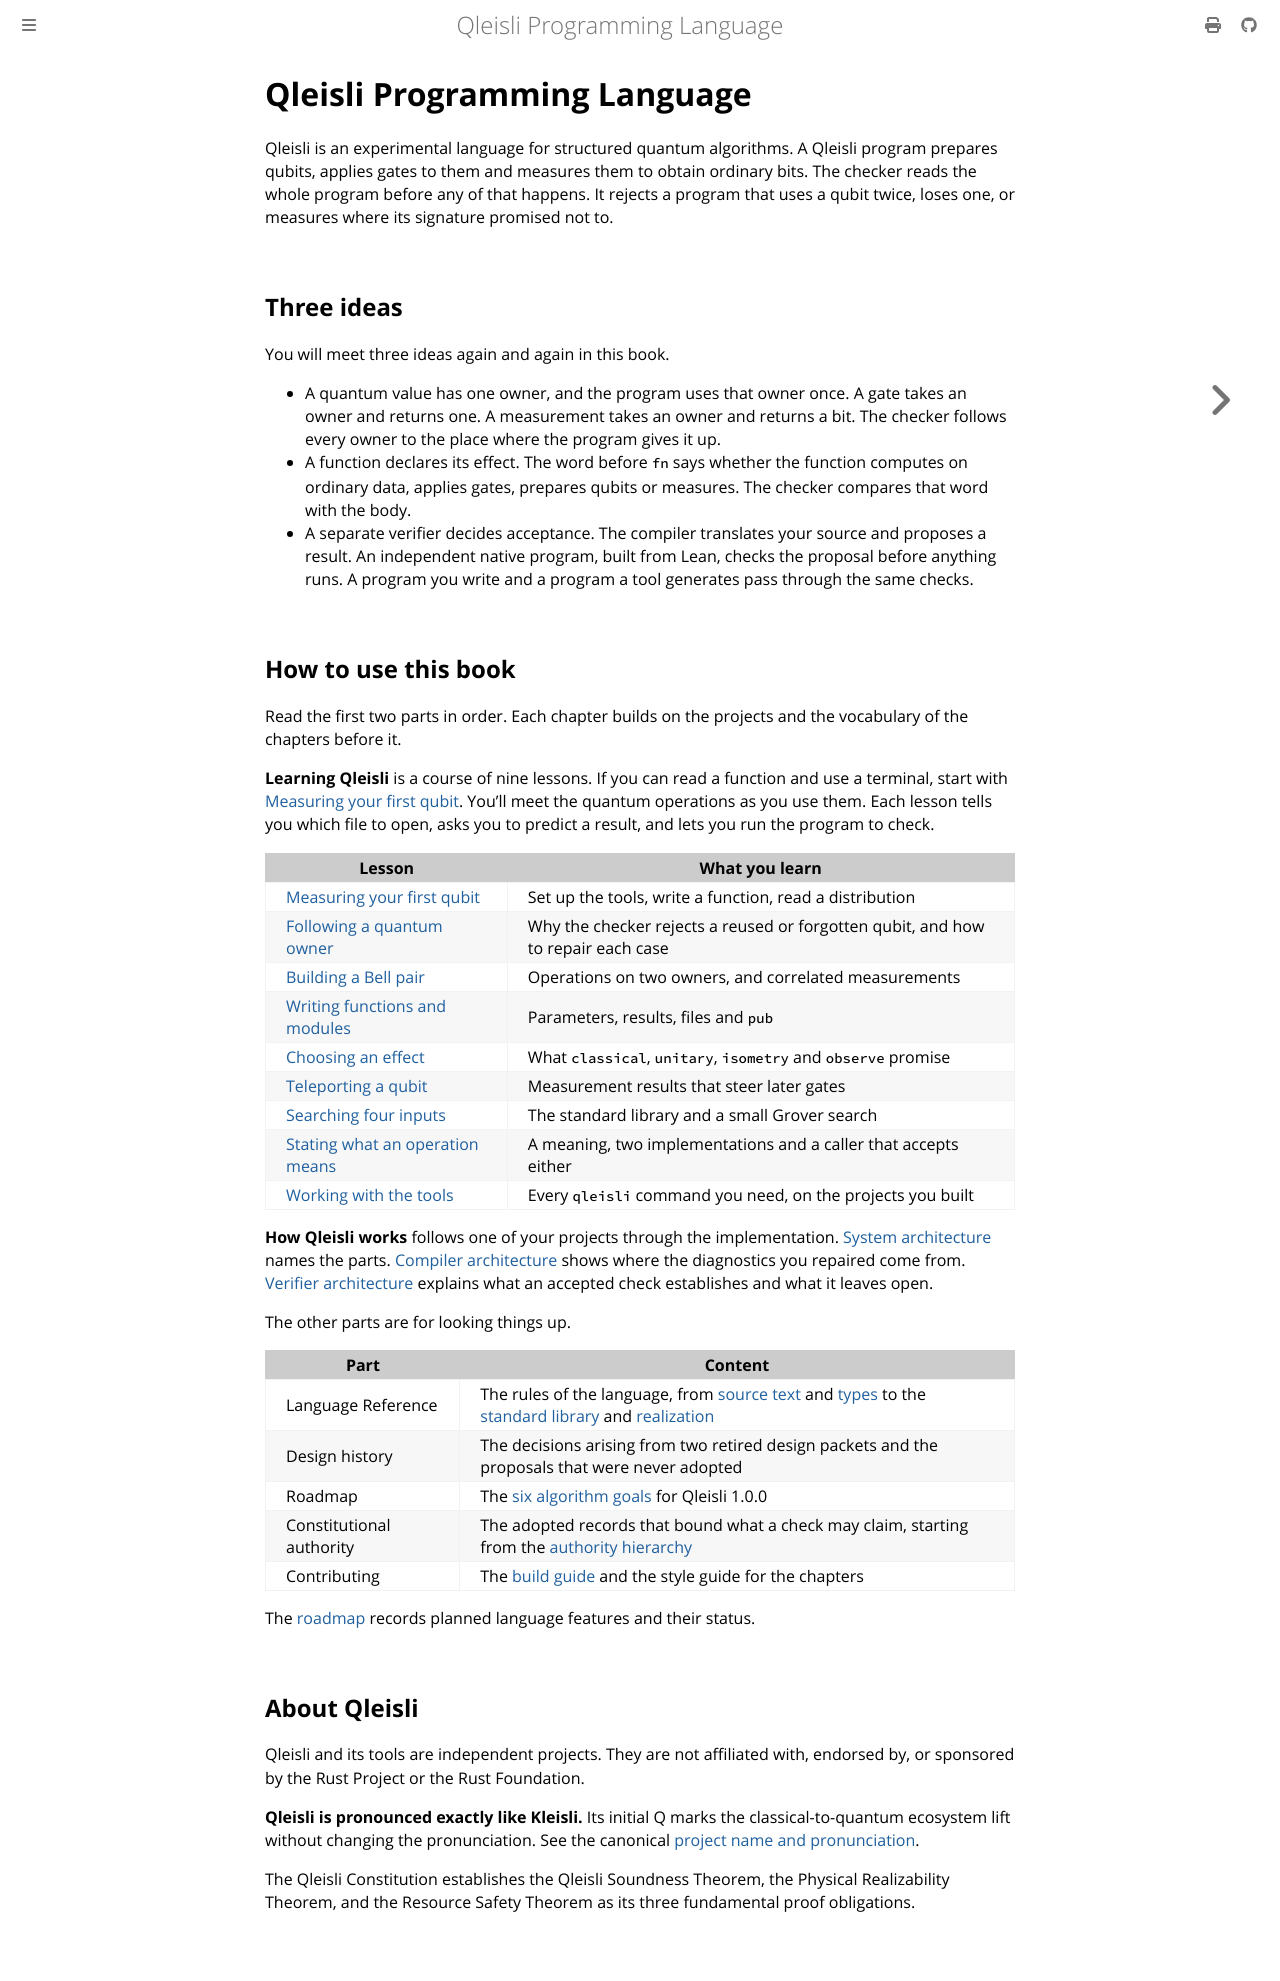

repository: MGYamada/Qleisli · page: introduction.html · generator: mdbook

# Qleisli Programming Language

Qleisli is an experimental language for structured quantum algorithms. A
Qleisli program prepares qubits, applies gates to them and measures them to
obtain ordinary bits. The checker reads the whole program before any of that
happens. It rejects a program that uses a qubit twice, loses one, or measures
where its signature promised not to.

## Three ideas

You will meet three ideas again and again in this book.

- A quantum value has one owner, and the program uses that owner once. A gate
  takes an owner and returns one. A measurement takes an owner and returns a
  bit. The checker follows every owner to the place where the program gives
  it up.
- A function declares its effect. The word before `fn` says whether the
  function computes on ordinary data, applies gates, prepares qubits or
  measures. The checker compares that word with the body.
- A separate verifier decides acceptance. The compiler translates your source
  and proposes a result. An independent native program, built from Lean,
  checks the proposal before anything runs. A program you write and a program
  a tool generates pass through the same checks.

## How to use this book

Read the first two parts in order. Each chapter builds on the projects and
the vocabulary of the chapters before it.

**Learning Qleisli** is a course of nine lessons. If you can read a function
and use a terminal, start with [Measuring your first qubit](learn/first-qubit.md).
You'll meet the quantum operations as you use them. Each lesson tells you
which file to open, asks you to predict a result, and lets you run the
program to check.

| Lesson | What you learn |
| --- | --- |
| [Measuring your first qubit](learn/first-qubit.md) | Set up the tools, write a function, read a distribution |
| [Following a quantum owner](learn/ownership.md) | Why the checker rejects a reused or forgotten qubit, and how to repair each case |
| [Building a Bell pair](learn/bell-pair.md) | Operations on two owners, and correlated measurements |
| [Writing functions and modules](learn/functions-and-modules.md) | Parameters, results, files and `pub` |
| [Choosing an effect](learn/effects.md) | What `classical`, `unitary`, `isometry` and `observe` promise |
| [Teleporting a qubit](learn/teleportation.md) | Measurement results that steer later gates |
| [Searching four inputs](learn/search.md) | The standard library and a small Grover search |
| [Stating what an operation means](learn/contracts.md) | A meaning, two implementations and a caller that accepts either |
| [Working with the tools](learn/tools.md) | Every `qleisli` command you need, on the projects you built |

**How Qleisli works** follows one of your projects through the implementation.
[System architecture](architecture/system.md) names the parts.
[Compiler architecture](architecture/compiler.md) shows where the diagnostics
you repaired come from. [Verifier architecture](architecture/verifier.md)
explains what an accepted check establishes and what it leaves open.

The other parts are for looking things up.

| Part | Content |
| --- | --- |
| Language Reference | The rules of the language, from [source text](reference/source-text.md) and [types](reference/type-model.md) to the [standard library](reference/stdlib.md) and [realization](reference/realization.md) |
| Design history | The decisions arising from two retired design packets and the proposals that were never adopted |
| Roadmap | The [six algorithm goals](imaginary-v1/index.md) for Qleisli 1.0.0 |
| Constitutional authority | The adopted records that bound what a check may claim, starting from the [authority hierarchy](reference/authority.md) |
| Contributing | The [build guide](building.md) and the style guide for the chapters |

The [roadmap](https://github.com/MGYamada/Qleisli/blob/main/ROADMAP.md) records
planned language features and their status.

## About Qleisli

Qleisli and its tools are independent projects. They are not affiliated with,
endorsed by, or sponsored by the Rust Project or the Rust Foundation.

**Qleisli is pronounced exactly like Kleisli.** Its initial Q marks the
classical-to-quantum ecosystem lift without changing the pronunciation. See
the canonical [project name and pronunciation](reference/project-identity.md).

The Qleisli Constitution establishes the Qleisli Soundness Theorem, the
Physical Realizability Theorem, and the Resource Safety Theorem as its three
fundamental proof obligations.
